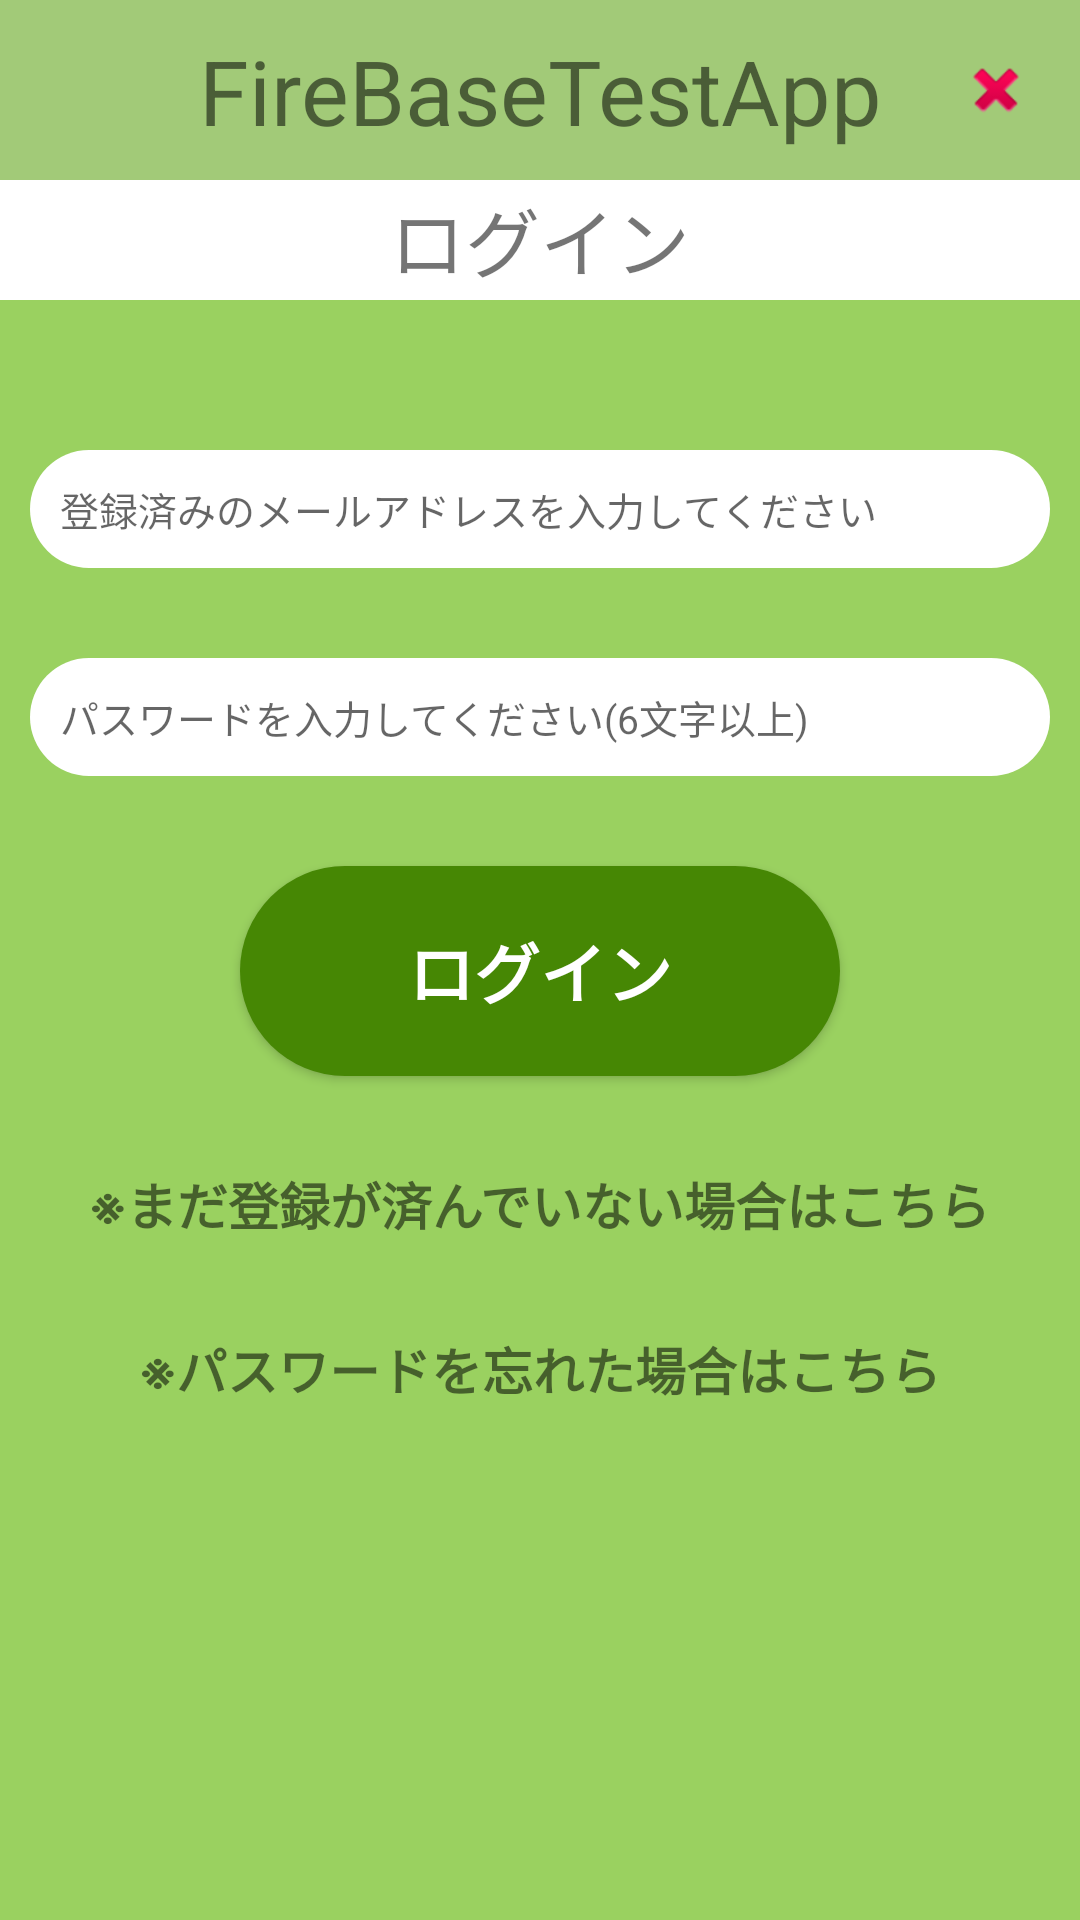

Produce the Android XML layout that renders to this screen, including the resource entries it uses.
<!-- AndroidManifest.xml: application theme AppTheme -->
<!-- res/layout/activity_resister_login.xml -->
<?xml version="1.0" encoding="utf-8"?>
<androidx.constraintlayout.widget.ConstraintLayout
    xmlns:android="http://schemas.android.com/apk/res/android"
    xmlns:app="http://schemas.android.com/apk/res-auto"
    xmlns:tools="http://schemas.android.com/tools"
    android:layout_width="match_parent"
    android:layout_height="match_parent"
    android:background="#9AD160"
    tools:context=".Activity.Login_Resister_PassChange.Login_Activity">



    <androidx.constraintlayout.widget.ConstraintLayout
        android:id="@+id/headerView"
        android:layout_width="0dp"
        android:layout_height="60dp"
        android:background="#A2CA78"
        app:layout_constraintEnd_toEndOf="parent"
        app:layout_constraintStart_toStartOf="parent"
        app:layout_constraintTop_toTopOf="parent">

        <TextView
            android:id="@+id/title"
            android:layout_width="wrap_content"
            android:layout_height="wrap_content"
            android:text="@string/title_text"
            android:textSize="30dp"
            app:layout_constraintBottom_toBottomOf="@id/headerView"
            app:layout_constraintEnd_toEndOf="parent"
            app:layout_constraintStart_toStartOf="parent"
            app:layout_constraintTop_toTopOf="@id/headerView" />

        <ImageView
            android:id="@+id/closeImageView"
            android:layout_width="56dp"
            android:layout_height="56dp"
            android:padding="16dp"
            app:layout_constraintBottom_toBottomOf="parent"
            app:layout_constraintEnd_toEndOf="parent"
            app:layout_constraintTop_toTopOf="parent"
            app:srcCompat="@android:drawable/ic_delete" />

    </androidx.constraintlayout.widget.ConstraintLayout>



    <androidx.constraintlayout.widget.ConstraintLayout
        android:id="@+id/menuView"
        android:layout_width="0dp"
        android:layout_height="40dp"
        android:background="@color/white_80"
        app:layout_constraintEnd_toEndOf="parent"
        app:layout_constraintStart_toStartOf="parent"
        app:layout_constraintTop_toBottomOf="@id/headerView">

        <TextView
            android:id="@+id/loginTextView"
            android:layout_width="0dp"
            android:layout_height="40dp"
            android:gravity="center"
            android:text="@string/login_text"
            android:textSize="25sp"
            app:layout_constraintStart_toStartOf="parent"
            app:layout_constraintEnd_toEndOf="parent"
            app:layout_constraintTop_toTopOf="parent" />




    </androidx.constraintlayout.widget.ConstraintLayout>


    <Button
        android:id="@+id/excute_login_Btn"
        android:layout_width="200dp"
        android:layout_height="70dp"
        android:layout_marginBottom="20dp"
        android:background="@drawable/rounded_excute"
        android:text="@string/excute_login"
        android:textAppearance="@style/TextAppearance.AppCompat.Large"
        android:textColor="@color/white_80"
        android:textStyle="bold"
        android:layout_marginTop="30dp"
        app:layout_constraintBottom_toBottomOf="parent"
        app:layout_constraintEnd_toEndOf="parent"
        app:layout_constraintStart_toStartOf="parent"
        app:layout_constraintTop_toBottomOf="@+id/editPass_View"
        app:layout_constraintBottom_toTopOf="@id/to_Resister"/>

    <TextView
        android:id="@+id/to_Resister"
        android:layout_width="wrap_content"
        android:layout_height="wrap_content"
        android:text="@string/to_resister_text"
        android:textStyle="bold"
        android:textSize="17dp"
        android:layout_marginTop="30dp"
        app:layout_constraintTop_toBottomOf="@id/excute_login_Btn"
        app:layout_constraintStart_toStartOf="parent"
        app:layout_constraintEnd_toEndOf="parent"/>

    <TextView
        android:id="@+id/to_ChangePassword"
        android:layout_width="wrap_content"
        android:layout_height="wrap_content"
        android:text="@string/to_changepassword_text"
        android:textStyle="bold"
        android:layout_marginTop="30dp"
        android:textSize="17dp"
        app:layout_constraintTop_toBottomOf="@id/to_Resister"
        app:layout_constraintStart_toStartOf="parent"
        app:layout_constraintEnd_toEndOf="parent"/>



    <EditText
        android:id="@+id/editMail_View"
        android:layout_width="340dp"
        android:layout_height="wrap_content"
        android:layout_marginTop="50dp"
        android:background="@drawable/rounded_edittext"
        android:hint="@string/hint_mailadress_resistered"
        android:padding="10dp"
        android:textSize="13dp"
        android:inputType="textEmailAddress"
        app:layout_constraintStart_toStartOf="@+id/editPass_View"
        app:layout_constraintTop_toBottomOf="@id/menuView" />


        <EditText
            android:id="@+id/editPass_View"
            android:layout_width="340dp"
            android:layout_height="wrap_content"
            android:padding="10dp"
            android:hint="@string/hint_pass"
            android:inputType="numberPassword"
            android:textSize="13sp"
            android:background="@drawable/rounded_edittext"
            android:layout_marginTop="30dp"
            app:layout_constraintEnd_toEndOf="parent"
            app:layout_constraintStart_toStartOf="parent"
            app:layout_constraintTop_toBottomOf="@id/editMail_View" />

</androidx.constraintlayout.widget.ConstraintLayout>
<!-- resources referenced by this layout -->
<resources>
  <color name="white_80">#FFFFFF</color>
  <!-- drawable rounded_edittext (drawable) -->
  <?xml version="1.0" encoding="utf-8"?>
  <shape xmlns:android="http://schemas.android.com/apk/res/android">
      <solid android:color="@android:color/white" />
      <corners android:radius="40dp"/>
  </shape>
  <!-- drawable rounded_excute (drawable) -->
  <?xml version="1.0" encoding="utf-8"?>
  <shape xmlns:android="http://schemas.android.com/apk/res/android">
      <solid android:color="#468704"/>
      <corners android:radius="70dp"/>
  </shape>
  <string name="excute_login">ログイン</string>
  <string name="hint_mailadress_resistered">登録済みのメールアドレスを入力してください</string>
  <string name="hint_pass">パスワードを入力してください(6文字以上)</string>
  <string name="login_text">ログイン</string>
  <string name="title_text">FireBaseTestApp</string>
  <string name="to_changepassword_text">※パスワードを忘れた場合はこちら</string>
  <string name="to_resister_text">※まだ登録が済んでいない場合はこちら</string>
  <style name="AppTheme" parent="Theme.AppCompat.Light.DarkActionBar">
          
  
          <item name="colorPrimary">@color/colorPrimary</item>
          <item name="colorPrimaryDark">@color/colorPrimaryDark</item>
          <item name="colorAccent">@color/colorAccent</item>
      </style>
  <color name="colorPrimary">#6200EE</color>
  <color name="colorPrimaryDark">#3700B3</color>
  <color name="colorAccent">#03DAC5</color>
</resources>
